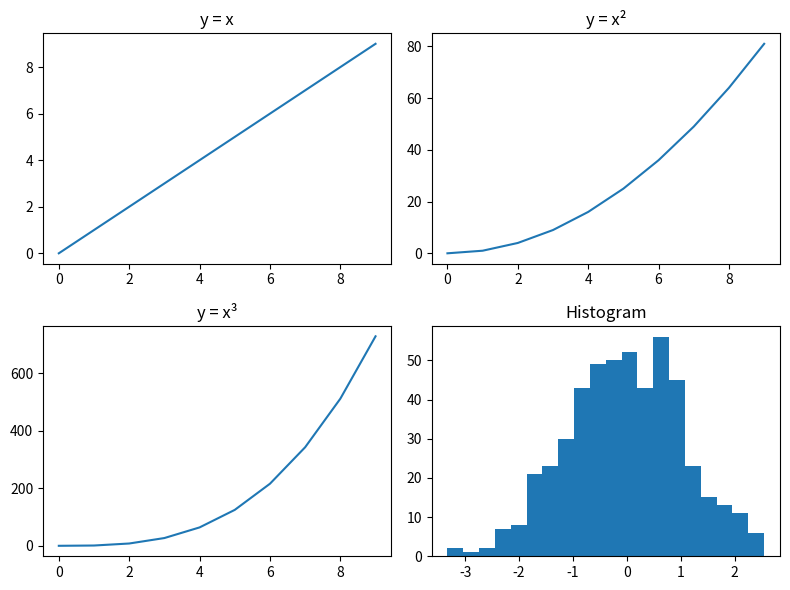
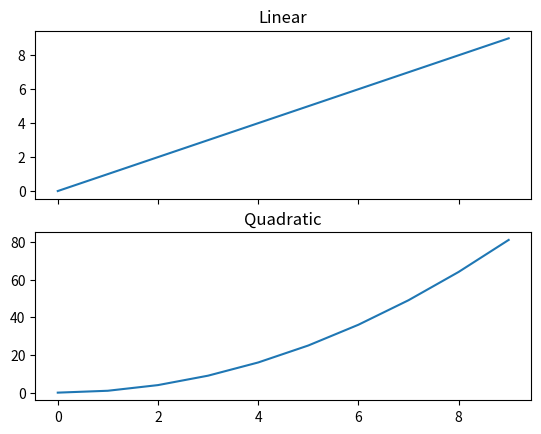
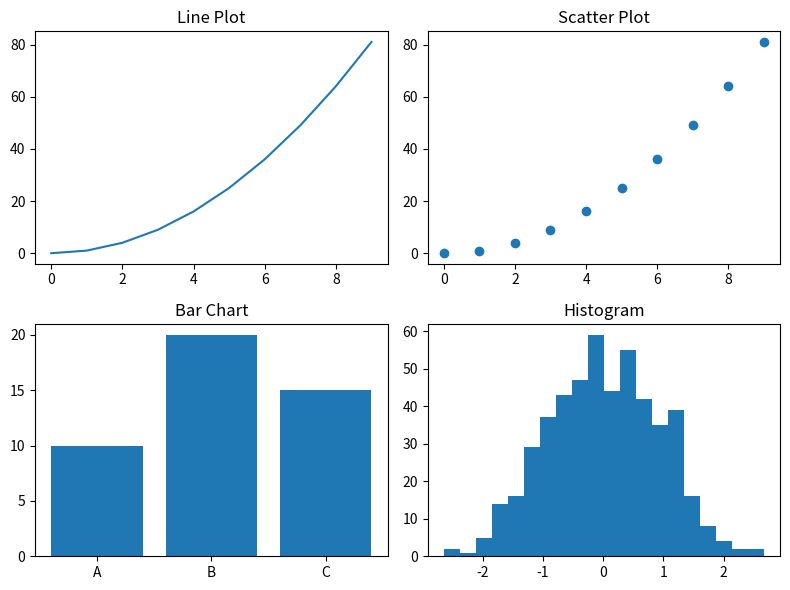
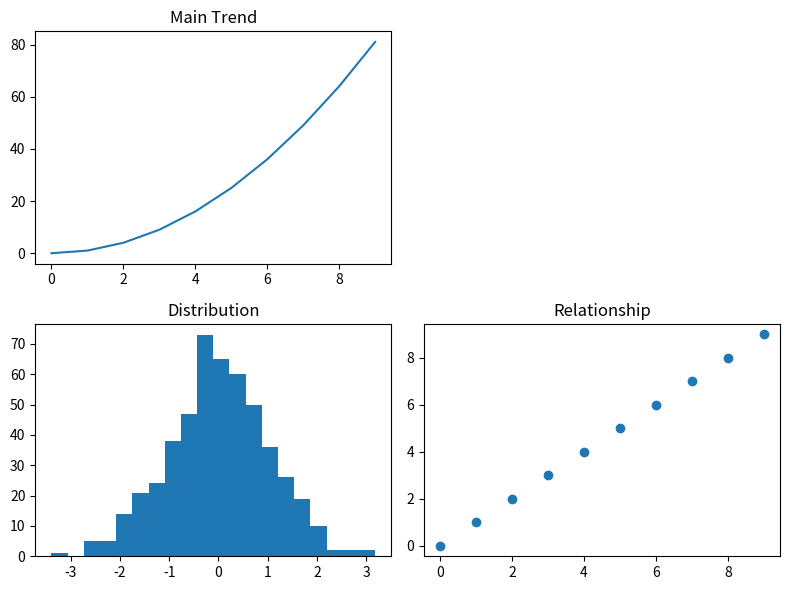

These charts were generated, in order, by the following Python code:
########## Five. Subplots, Layout & Figure Size ##########

# 1. Figsize (Stop Guessing Plot Size)
"""
fig, ax = plt.subplots(figsize=(8, 4))
Units: inches
(width, height)
Typical sizes:
(6, 4) → report figure
(10, 4) → wide comparison
(12, 8) → dashboard
"""

# 2. Subplots Grid (General Form)
"""
fig, axes = plt.subplots(rows, cols)
Examples:
plt.subplots(2, 2)   # 2×2 grid
plt.subplots(3, 1)   # vertical stack
plt.subplots(1, 3)   # horizontal
"""

# 3. Understanding axes Shape
"""
1 subplot:
fig, ax = plt.subplots()
ax → single Axes object
"""
"""
Multiple subplots:
fig, axes = plt.subplots(2, 2)
axes → 2D array
Indexing:
axes[0, 0]
axes[0, 1]
axes[1, 0]
axes[1, 1]
"""

# 4. 2×2 Grid Example
import numpy as np
import matplotlib.pyplot as plt

x = np.arange(0, 10)
fig, axes = plt.subplots(2, 2, figsize=(8, 6))

axes[0, 0].plot(x, x)
axes[0, 0].set_title("y = x")

axes[0, 1].plot(x, x**2)
axes[0, 1].set_title("y = x²")

axes[1, 0].plot(x, x**3)
axes[1, 0].set_title("y = x³")

axes[1, 1].hist(np.random.randn(500), bins=20)
axes[1, 1].set_title("Histogram")

plt.tight_layout() # auto-spacing
plt.show()

# 5. Sharing Axes
fig, axes = plt.subplots(2, 1, sharex=True)
axes[0].plot(x, x)
axes[0].set_title("Linear")
axes[1].plot(x, x**2)
axes[1].set_title("Quadratic")
plt.show()


# 6. All Core Plot Types
x = np.arange(0, 10)
y = x ** 2
data = np.random.randn(500)

fig, axes = plt.subplots(2, 2, figsize=(8, 6))

# Line
axes[0, 0].plot(x, y)
axes[0, 0].set_title("Line Plot")

# Scatter
axes[0, 1].scatter(x, y)
axes[0, 1].set_title("Scatter Plot")

# Bar
axes[1, 0].bar(["A", "B", "C"], [10, 20, 15])
axes[1, 0].set_title("Bar Chart")

# Histogram
axes[1, 1].hist(data, bins=20)
axes[1, 1].set_title("Histogram")

plt.tight_layout()
plt.show()


# 7. Dashboard Mini-Project
# One large plot on top, two smaller plots below
x = np.arange(0, 10)
data = np.random.randn(500)

fig, axes = plt.subplots(2, 2, figsize=(8, 6))

# Top plot spans two columns
axes[0, 0].plot(x, x**2)
axes[0, 0].set_title("Main Trend")

axes[0, 1].axis("off")  # turn off unused plot

# Bottom left
axes[1, 0].hist(data, bins=20)
axes[1, 0].set_title("Distribution")

# Bottom right
axes[1, 1].scatter(x, x)
axes[1, 1].set_title("Relationship")

plt.tight_layout()
plt.show()